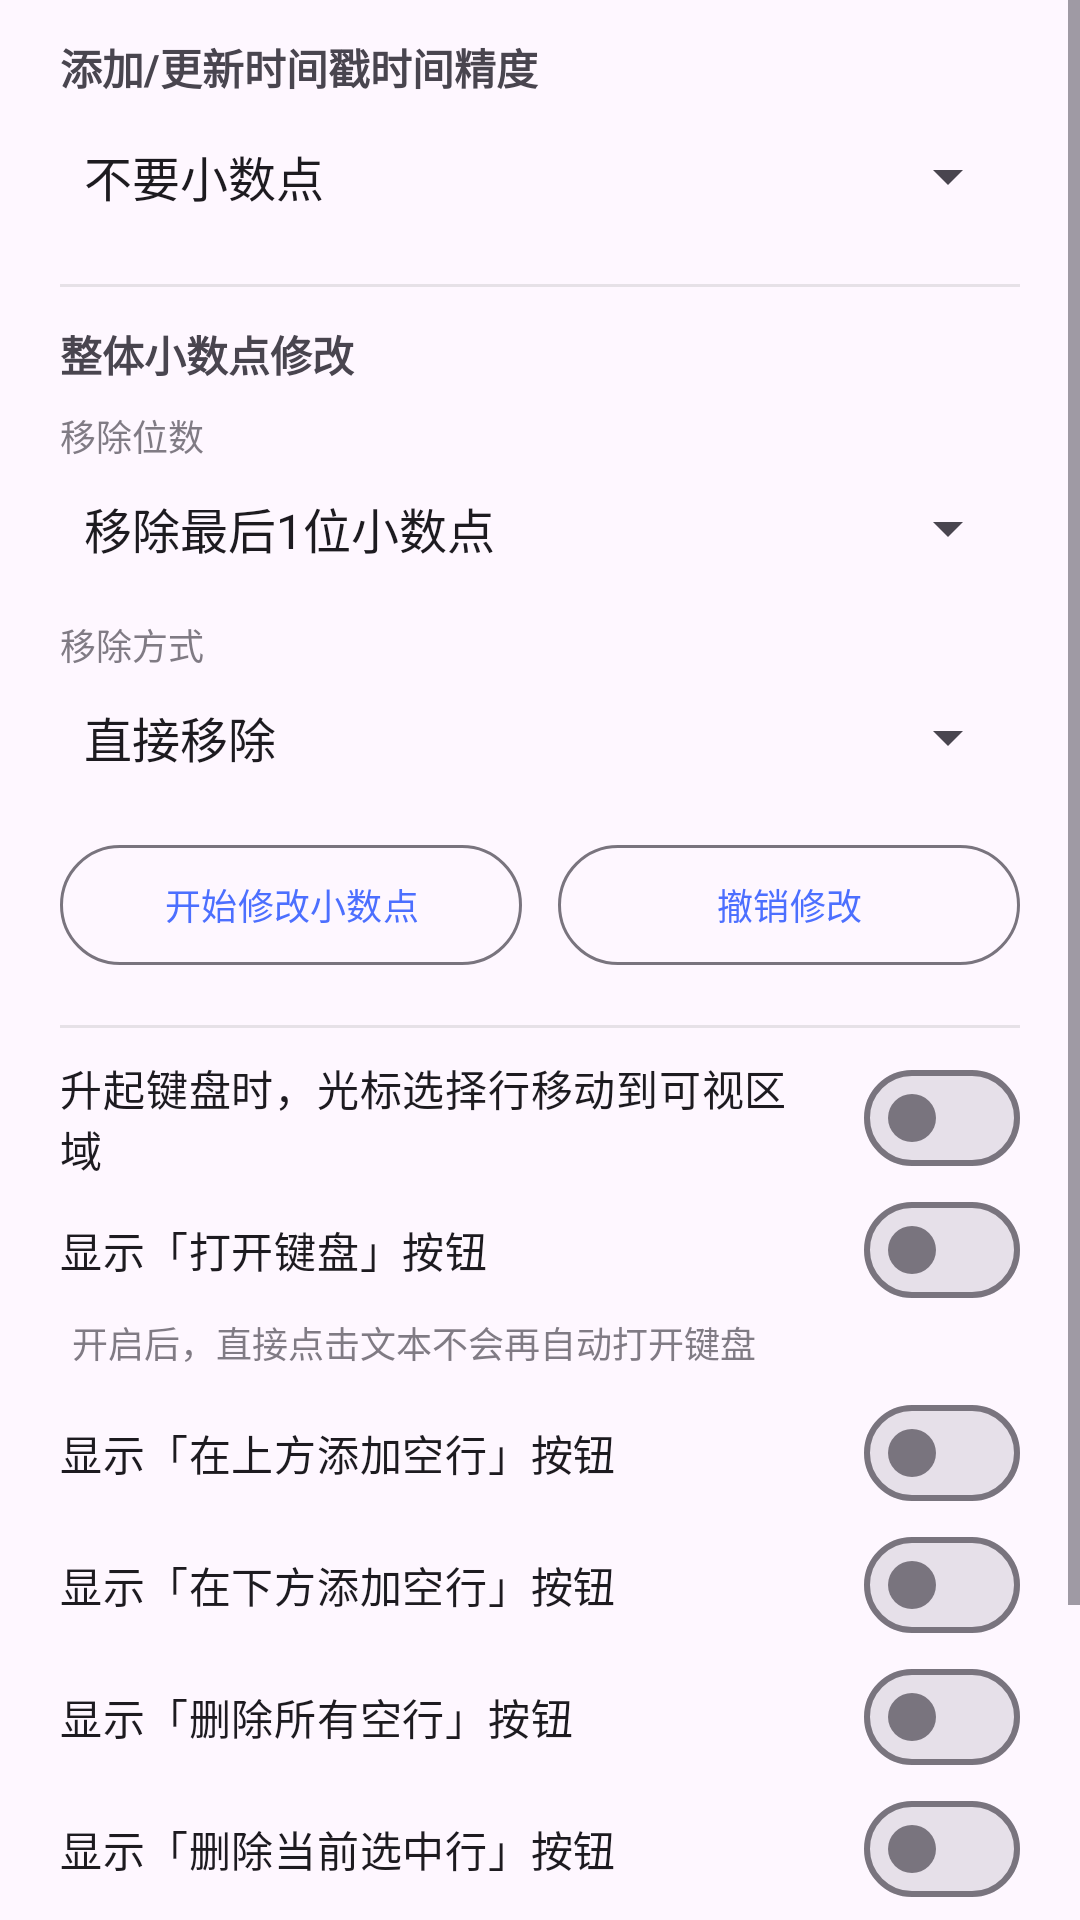

This screen was rendered from an Android layout file. Write that file and the resources it references.
<!-- AndroidManifest.xml: application theme Theme.Androidlyrics -->
<!-- res/layout/dialog_edit_more_settings.xml -->
<?xml version="1.0" encoding="utf-8"?>
<ScrollView xmlns:android="http://schemas.android.com/apk/res/android"
    xmlns:app="http://schemas.android.com/apk/res-auto"
    android:layout_width="match_parent"
    android:layout_height="wrap_content"
    android:scrollbars="vertical">

    <LinearLayout
        android:layout_width="match_parent"
        android:layout_height="wrap_content"
        android:orientation="vertical"
        android:paddingStart="20dp"
        android:paddingEnd="20dp"
        android:paddingTop="12dp"
        android:paddingBottom="8dp">

        
        <TextView
            android:layout_width="match_parent"
            android:layout_height="wrap_content"
            android:text="@string/timestamp_precision"
            android:textSize="14sp"
            android:textStyle="bold" />

        <Spinner
            android:id="@+id/spinnerTimestampDigits"
            android:layout_width="match_parent"
            android:layout_height="wrap_content"
            android:layout_marginTop="4dp"
            android:entries="@array/timestamp_precision_options"
            android:minHeight="44dp" />

        <View
            android:layout_width="match_parent"
            android:layout_height="1dp"
            android:layout_marginTop="14dp"
            android:layout_marginBottom="12dp"
            android:background="#33888888" />

        
        <TextView
            android:layout_width="match_parent"
            android:layout_height="wrap_content"
            android:text="@string/decimal_bulk_title"
            android:textSize="14sp"
            android:textStyle="bold" />

        <TextView
            android:layout_width="match_parent"
            android:layout_height="wrap_content"
            android:layout_marginTop="8dp"
            android:text="@string/decimal_remove_label"
            android:textSize="12sp"
            android:alpha="0.7" />

        <Spinner
            android:id="@+id/spinnerDecimalRemove"
            android:layout_width="match_parent"
            android:layout_height="wrap_content"
            android:entries="@array/decimal_remove_options"
            android:minHeight="44dp" />

        <TextView
            android:layout_width="match_parent"
            android:layout_height="wrap_content"
            android:layout_marginTop="8dp"
            android:text="@string/decimal_mode_label"
            android:textSize="12sp"
            android:alpha="0.7" />

        <Spinner
            android:id="@+id/spinnerDecimalMode"
            android:layout_width="match_parent"
            android:layout_height="wrap_content"
            android:entries="@array/decimal_mode_options"
            android:minHeight="44dp" />

        <LinearLayout
            android:layout_width="match_parent"
            android:layout_height="wrap_content"
            android:layout_marginTop="10dp"
            android:orientation="horizontal"
            android:gravity="center_vertical">

            <com.google.android.material.button.MaterialButton
                android:id="@+id/btnStartDecimalModify"
                style="?attr/materialButtonOutlinedStyle"
                android:layout_width="0dp"
                android:layout_height="wrap_content"
                android:layout_weight="1"
                android:layout_marginEnd="6dp"
                android:textSize="12sp"
                android:text="@string/decimal_start" />

            <com.google.android.material.button.MaterialButton
                android:id="@+id/btnUndoDecimalModify"
                style="?attr/materialButtonOutlinedStyle"
                android:layout_width="0dp"
                android:layout_height="wrap_content"
                android:layout_weight="1"
                android:layout_marginStart="6dp"
                android:textSize="12sp"
                android:text="@string/decimal_undo" />
        </LinearLayout>

        <View
            android:layout_width="match_parent"
            android:layout_height="1dp"
            android:layout_marginTop="16dp"
            android:layout_marginBottom="8dp"
            android:background="#33888888" />

        
        <com.google.android.material.materialswitch.MaterialSwitch
            android:id="@+id/switchScrollCursorOnKeyboard"
            android:layout_width="match_parent"
            android:layout_height="wrap_content"
            android:minHeight="44dp"
            android:textSize="14sp"
            android:text="@string/scroll_cursor_on_keyboard" />

        <com.google.android.material.materialswitch.MaterialSwitch
            android:id="@+id/switchShowOpenKeyboardButton"
            android:layout_width="match_parent"
            android:layout_height="wrap_content"
            android:minHeight="44dp"
            android:textSize="14sp"
            android:text="@string/show_open_keyboard_button" />

        <TextView
            android:layout_width="match_parent"
            android:layout_height="wrap_content"
            android:paddingStart="4dp"
            android:paddingEnd="4dp"
            android:layout_marginBottom="6dp"
            android:text="@string/open_keyboard_hint"
            android:textSize="12sp"
            android:alpha="0.7" />

        <com.google.android.material.materialswitch.MaterialSwitch
            android:id="@+id/switchShowAddBlankAbove"
            android:layout_width="match_parent"
            android:layout_height="wrap_content"
            android:minHeight="44dp"
            android:textSize="14sp"
            android:text="@string/show_add_blank_above_button" />

        <com.google.android.material.materialswitch.MaterialSwitch
            android:id="@+id/switchShowAddBlankBelow"
            android:layout_width="match_parent"
            android:layout_height="wrap_content"
            android:minHeight="44dp"
            android:textSize="14sp"
            android:text="@string/show_add_blank_below_button" />

        <com.google.android.material.materialswitch.MaterialSwitch
            android:id="@+id/switchShowDeleteAllBlank"
            android:layout_width="match_parent"
            android:layout_height="wrap_content"
            android:minHeight="44dp"
            android:textSize="14sp"
            android:text="@string/show_delete_all_blank_button" />

        <com.google.android.material.materialswitch.MaterialSwitch
            android:id="@+id/switchShowDeleteCurrentLine"
            android:layout_width="match_parent"
            android:layout_height="wrap_content"
            android:minHeight="44dp"
            android:textSize="14sp"
            android:text="@string/show_delete_current_line_button" />

        <View
            android:layout_width="match_parent"
            android:layout_height="1dp"
            android:layout_marginTop="14dp"
            android:layout_marginBottom="8dp"
            android:background="#33888888" />

        
        <TextView
            android:layout_width="match_parent"
            android:layout_height="wrap_content"
            android:text="@string/edit_button_layout"
            android:textSize="14sp"
            android:textStyle="bold" />

        <com.google.android.material.button.MaterialButtonToggleGroup
            android:id="@+id/buttonLayoutGroup"
            android:layout_width="match_parent"
            android:layout_height="wrap_content"
            android:layout_marginTop="6dp"
            app:singleSelection="true"
            app:selectionRequired="true">

            <com.google.android.material.button.MaterialButton
                android:id="@+id/btnLayoutWrap"
                style="?attr/materialButtonOutlinedStyle"
                android:layout_width="0dp"
                android:layout_height="wrap_content"
                android:layout_weight="1"
                android:textSize="12sp"
                android:text="@string/edit_button_layout_wrap" />

            <com.google.android.material.button.MaterialButton
                android:id="@+id/btnLayoutScroll"
                style="?attr/materialButtonOutlinedStyle"
                android:layout_width="0dp"
                android:layout_height="wrap_content"
                android:layout_weight="1"
                android:textSize="12sp"
                android:text="@string/edit_button_layout_scroll" />
        </com.google.android.material.button.MaterialButtonToggleGroup>

        <TextView
            android:layout_width="match_parent"
            android:layout_height="wrap_content"
            android:paddingStart="4dp"
            android:paddingEnd="4dp"
            android:layout_marginTop="4dp"
            android:text="@string/edit_button_layout_hint"
            android:textSize="12sp"
            android:alpha="0.7" />

    </LinearLayout>
</ScrollView>
<!-- resources referenced by this layout -->
<resources>
  <string-array name="decimal_mode_options">
          <item>直接移除</item>
          <item>四舍五入后移除</item>
      </string-array>
  <string-array name="decimal_remove_options">
          <item>移除最后1位小数点</item>
          <item>移除最后2位小数点</item>
          <item>移除所有小数点</item>
      </string-array>
  <string-array name="timestamp_precision_options">
          <item>不要小数点</item>
          <item>1位小数点</item>
          <item>2位小数点</item>
          <item>3位小数点</item>
      </string-array>
  <string name="decimal_bulk_title">整体小数点修改</string>
  <string name="decimal_mode_label">移除方式</string>
  <string name="decimal_remove_label">移除位数</string>
  <string name="decimal_start">开始修改小数点</string>
  <string name="decimal_undo">撤销修改</string>
  <string name="edit_button_layout">编辑按钮布局</string>
  <string name="edit_button_layout_hint">按钮一行放不下时使用「自动换行」或「左右滚动」</string>
  <string name="edit_button_layout_scroll">左右滚动</string>
  <string name="edit_button_layout_wrap">自动换行</string>
  <string name="open_keyboard_hint">开启后，直接点击文本不会再自动打开键盘</string>
  <string name="scroll_cursor_on_keyboard">升起键盘时，光标选择行移动到可视区域</string>
  <string name="show_add_blank_above_button">显示「在上方添加空行」按钮</string>
  <string name="show_add_blank_below_button">显示「在下方添加空行」按钮</string>
  <string name="show_delete_all_blank_button">显示「删除所有空行」按钮</string>
  <string name="show_delete_current_line_button">显示「删除当前选中行」按钮</string>
  <string name="show_open_keyboard_button">显示「打开键盘」按钮</string>
  <string name="timestamp_precision">添加/更新时间戳时间精度</string>
  <style name="Theme.Androidlyrics" parent="Base.Theme.Androidlyrics">
          <item name="windowActionBar">false</item>
          <item name="windowNoTitle">true</item>
          
          <item name="android:statusBarColor">@android:color/transparent</item>
      </style>
  <style name="Base.Theme.Androidlyrics" parent="Base.Theme.Androidlyrics.Day" />
  <style name="Base.Theme.Androidlyrics.Day" parent="Theme.Material3.DayNight">
          
          <item name="android:statusBarColor">?attr/colorSurfaceContainer</item>
          <item name="android:navigationBarColor">?attr/colorSurface</item>
          <item name="android:windowLightStatusBar">true</item>
          <item name="colorPrimary">@color/seed</item>
          <item name="actionBarStyle">@style/Widget.Androidlyrics.ActionBar</item>
      </style>
  <color name="seed">#4C6FFF</color>
  <style name="Widget.Androidlyrics.ActionBar" parent="Widget.Material3.ActionBar.Solid">
          <item name="elevation">0dp</item>
          <item name="android:elevation">0dp</item>
      </style>
</resources>
